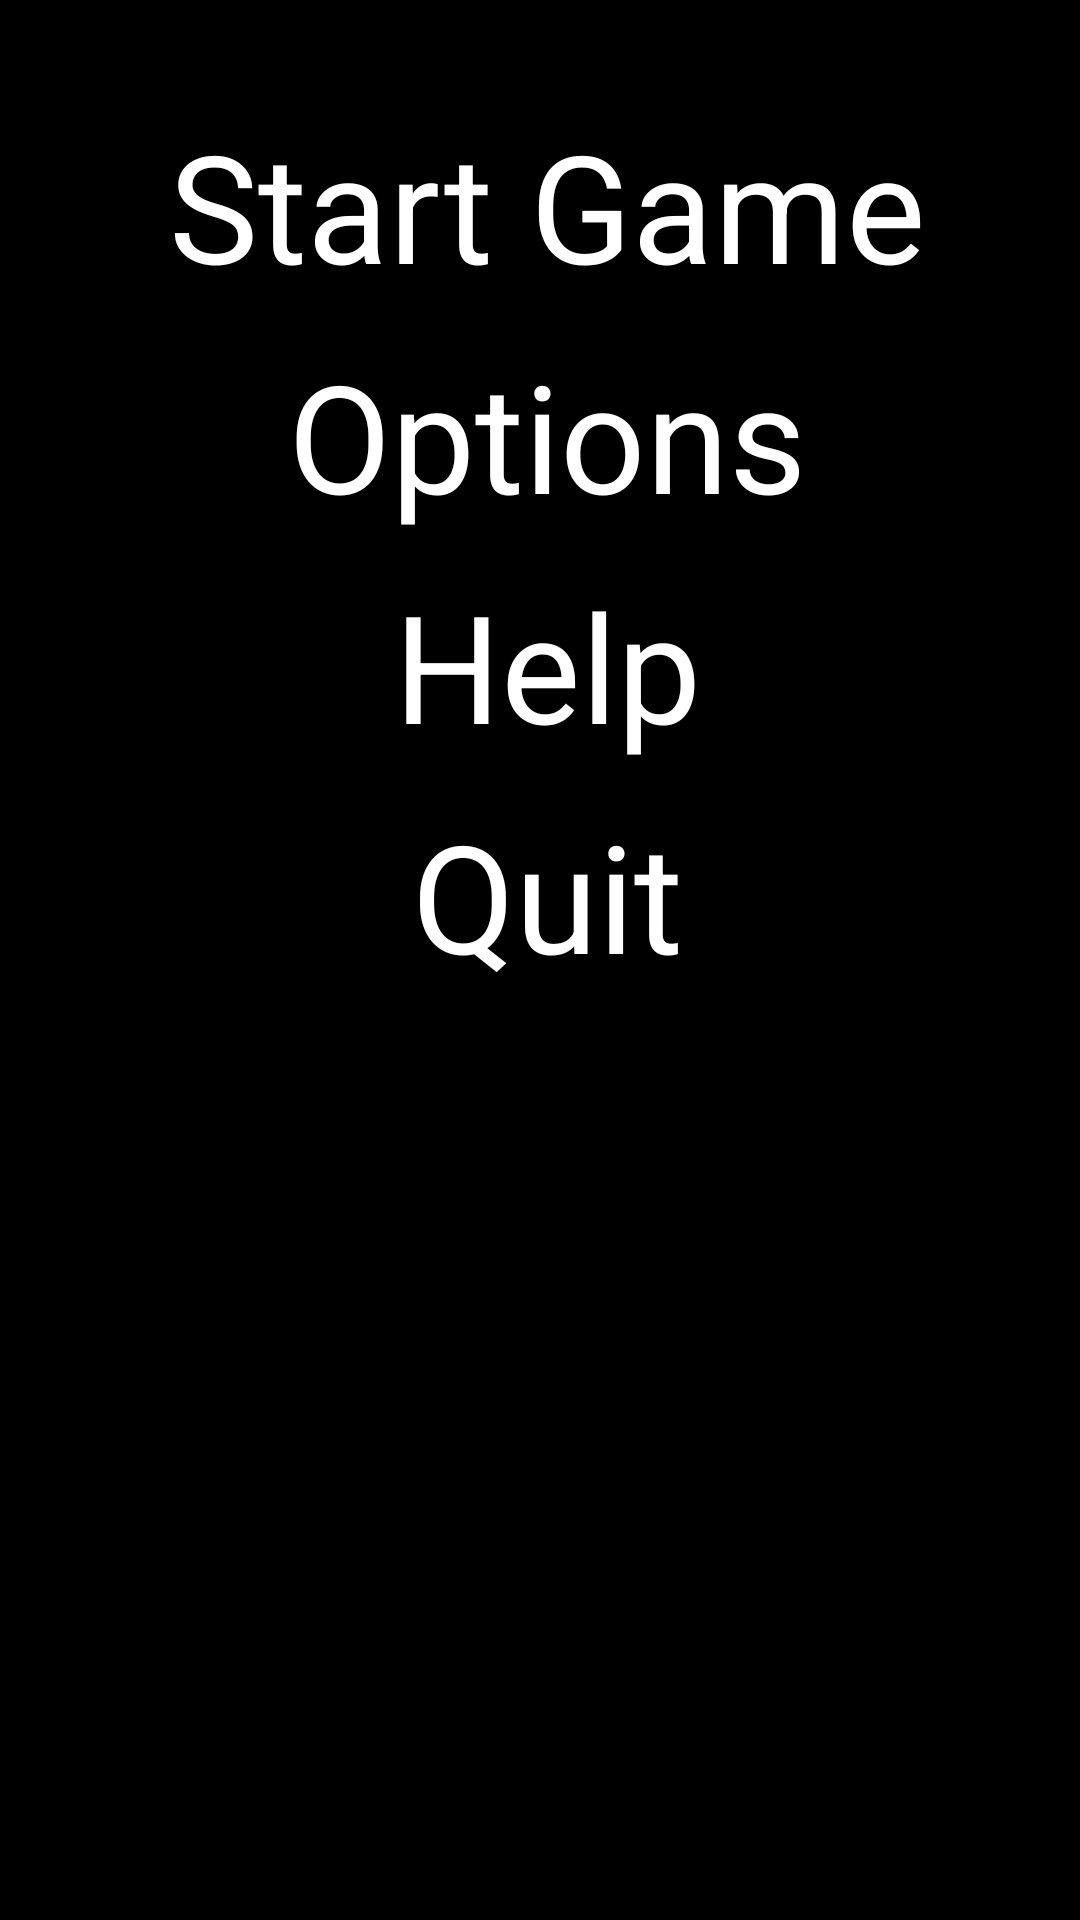

Layout XML and referenced resources for this Android screen:
<!-- AndroidManifest.xml: application theme AppTheme -->
<!-- res/layout/activity_main.xml -->
<FrameLayout xmlns:android="http://schemas.android.com/apk/res/android"
    xmlns:tools="http://schemas.android.com/tools" android:layout_width="fill_parent"
    android:layout_height="fill_parent"
    tools:context=".MainActivity"
    android:id="@+id/screens">


    <FrameLayout
        android:layout_width="match_parent"
        android:layout_height="match_parent"
        android:background="@drawable/background_menu"
        android:id="@+id/menu"
        >
        <FrameLayout
            android:layout_width="match_parent"
            android:layout_height="match_parent"
            android:background="@color/menu_opaque">
            <LinearLayout
                android:orientation="vertical"
                android:layout_width="match_parent"
                android:layout_height="match_parent"
                android:layout_gravity="center"
                android:paddingTop="35dp">

                <TextView
                    android:layout_width="wrap_content"
                    android:layout_height="wrap_content"
                    android:text="@string/startGameMP"
                    android:id="@+id/startGameMP"
                    android:layout_gravity="center_horizontal"
                    android:paddingBottom="10dp"
                    android:paddingLeft="5dp"
                    android:textColor="@color/white"
                    android:shadowColor="@color/menuefont_shadow"
                    android:shadowRadius="20"
                    android:shadowDx="10"
                    android:shadowDy="-10"/>

                <TextView
                    android:layout_width="wrap_content"
                    android:layout_height="wrap_content"
                    android:text="@string/optionsMP"
                    android:id="@+id/optionsMP"
                    android:layout_gravity="center_horizontal"
                    android:paddingBottom="10dp"
                    android:paddingLeft="5dp"
                    android:textColor="@color/white"
                    android:shadowColor="@color/menuefont_shadow"
                    android:shadowRadius="20"
                    android:shadowDx="10"
                    android:shadowDy="-10"/>

                <TextView
                    android:layout_width="wrap_content"
                    android:layout_height="wrap_content"
                    android:text="@string/helpMP"
                    android:id="@+id/helpMP"
                    android:layout_gravity="center_horizontal"
                    android:paddingBottom="10dp"
                    android:paddingLeft="5dp"
                    android:textColor="@color/white"
                    android:shadowColor="@color/menuefont_shadow"
                    android:shadowRadius="20"
                    android:shadowDx="10"
                    android:shadowDy="-10"/>

                <TextView
                    android:layout_width="wrap_content"
                    android:layout_height="wrap_content"
                    android:text="@string/quitMP"
                    android:id="@+id/quitMP"
                    android:layout_gravity="center_horizontal"
                    android:paddingBottom="10dp"
                    android:paddingLeft="5dp"
                    android:textColor="@color/white"
                    android:shadowColor="@color/menuefont_shadow"
                    android:shadowRadius="20"
                    android:shadowDx="10"
                    android:shadowDy="-10"/>
            </LinearLayout>
        </FrameLayout>
        <RelativeLayout
            android:id="@+id/loadingPanel"
            android:layout_width="match_parent"
            android:layout_height="match_parent"
            android:gravity="center"
            android:background="@color/menu_opaque"
            android:visibility="invisible"
            android:clickable="true">

            <ProgressBar
                android:layout_width="wrap_content"
                android:layout_height="wrap_content"
                android:indeterminate="true"
                android:id="@+id/progressBar" />

        </RelativeLayout>
    </FrameLayout>

</FrameLayout>
<!-- resources referenced by this layout -->
<resources>
  <color name="menu_opaque">#88000000</color>
  <color name="menuefont_shadow">#df000000</color>
  <color name="white">#ffffff</color>
  <string name="helpMP">Help</string>
  <string name="optionsMP">Options</string>
  <string name="quitMP">Quit</string>
  <string name="startGameMP">Start Game</string>
  <style name="AppTheme" parent="android:style/Theme.NoTitleBar.Fullscreen">
          
          <item name="android:textSize">50sp</item>
      </style>
</resources>
